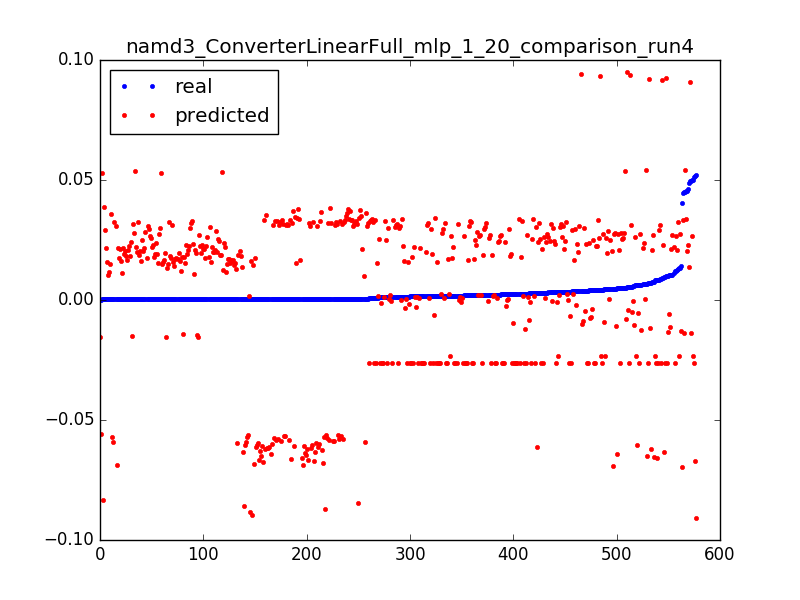

The data file committed next to this chart (first rows):
0.0521852474115549, -0.0910285356035, 0.0031847133757961785
0.0004626, -0.08973, 0.006369
0.0004618, -0.08843, 0.009554
0.0004743, -0.08714, 0.01274
0.0004565, -0.08584, 0.01592
0.0004816, -0.08454, 0.01911
0.0002702, -0.08325, 0.02229
0.0452, 0.05431, 0.003185
0.006744, 0.05406, 0.006369
0.00517, 0.0538, 0.009554
0.0004315, 0.05355, 0.01274
0.0004398, 0.05329, 0.01592
0.0004336, 0.05304, 0.01911
0.0002651, 0.05278, 0.02229
0.04029, -0.0694, 0.003185
0.00457, -0.06917, 0.006369
0.0004091, -0.06893, 0.009554
0.0004712, -0.06869, 0.01274
0.0004638, -0.06833, 0.01592
0.0004738, -0.06796, 0.01911
0.0004656, -0.06759, 0.02229
0.0004729, -0.06722, 0.02548
0.0004653, -0.06685, 0.02866
0.0004725, -0.06648, 0.03185
0.0004682, -0.06611, 0.03503
0.0004712, -0.06574, 0.03822
0.00762, -0.06536, 0.0414
0.0004655, -0.06499, 0.04459
0.0004721, -0.06462, 0.04777
0.0004665, -0.06425, 0.05096
0.0004715, -0.06388, 0.05414
0.0004468, -0.06351, 0.05732
0.0004729, -0.06314, 0.06051
0.0004653, -0.06276, 0.06369
0.0004737, -0.06239, 0.06688
0.0004657, -0.06212, 0.07006
0.0004724, -0.06197, 0.07325
0.000466, -0.06182, 0.07643
0.0004725, -0.06168, 0.07962
0.0004663, -0.06153, 0.0828
0.0004731, -0.06138, 0.08599
0.0004651, -0.06124, 0.08917
0.0004664, -0.06109, 0.09236
0.0004656, -0.06095, 0.09554
0.0004684, -0.0608, 0.09873
0.0004712, -0.06065, 0.1019
0.0004652, -0.06051, 0.1051
0.0004727, -0.06036, 0.1083
0.0004597, -0.06021, 0.1115
0.0004731, -0.06007, 0.1146
0.0004666, -0.05992, 0.1178
0.0004434, -0.05977, 0.121
0.0004653, -0.05963, 0.1242
0.000473, -0.05948, 0.1274
0.0004602, -0.05934, 0.1306
0.000378, -0.05919, 0.1338
0.0005499, -0.05904, 0.1369
0.0004747, -0.0589, 0.1401
0.000467, -0.05875, 0.1433
0.0004747, -0.0586, 0.1465
0.000468, -0.05846, 0.1497
... 517 more rows
